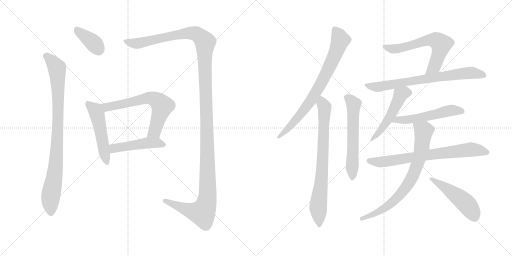
t = 0.00 s
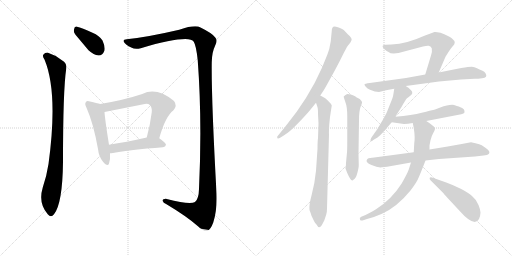
t = 2.57 s
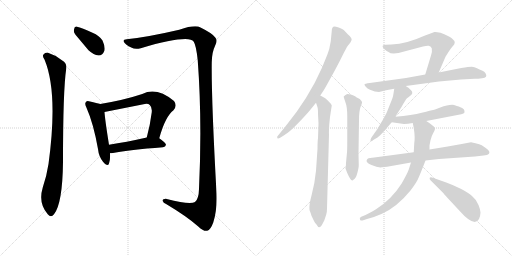
t = 5.14 s
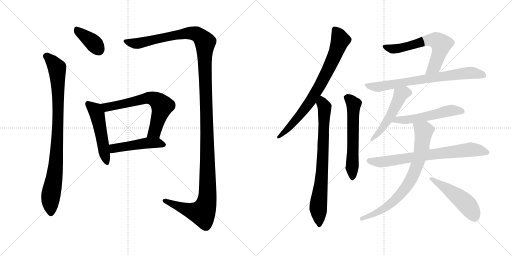
t = 7.70 s
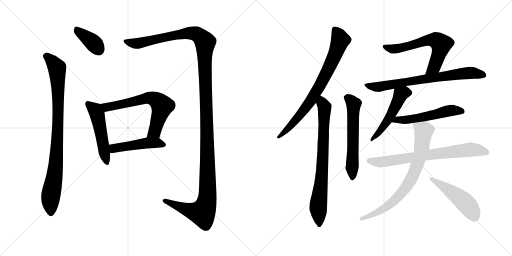
t = 10.27 s
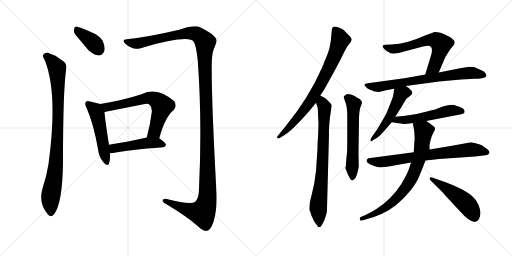
t = 12.84 s

The animated SVG that drew these frames (rendered in a browser with its animation timeline set to each time). Animation: 16 CSS @keyframes rules; one cycle of 12.84 s.

<svg version="1.1" viewBox="0 0 2048 1024" xmlns="http://www.w3.org/2000/svg">
  <g stroke="lightgray" stroke-dasharray="1,1" stroke-width="1" transform="scale(4, 4)">
    <line x1="0" y1="0" x2="256" y2="256"></line>
    <line x1="256" y1="0" x2="0" y2="256"></line>
    <line x1="128" y1="0" x2="128" y2="256"></line>
    <line x1="0" y1="128" x2="256" y2="128"></line>
    <line x1="256" y1="0" x2="512" y2="256"></line>
    <line x1="512" y1="0" x2="256" y2="256"></line>
    <line x1="384" y1="0" x2="384" y2="256"></line>
    <line x1="256" y1="128" x2="512" y2="128"></line>
  </g>
<g transform="scale(1, -1) translate(0, -850)">
   <style type="text/css">
    @keyframes keyframes0 {
      from {
       stroke: black;
       stroke-dashoffset: 377;
       stroke-width: 128;
       }
       55% {
       animation-timing-function: step-end;
       stroke: black;
       stroke-dashoffset: 0;
       stroke-width: 128;
       }
       to {
       stroke: black;
       stroke-width: 1024;
       }
       }
       #make-me-a-hanzi-animation-0 {
         animation: keyframes0 0.556803s both;
         animation-delay: 0.000000s;
         animation-timing-function: linear;
       }
    @keyframes keyframes1 {
      from {
       stroke: black;
       stroke-dashoffset: 903;
       stroke-width: 128;
       }
       75% {
       animation-timing-function: step-end;
       stroke: black;
       stroke-dashoffset: 0;
       stroke-width: 128;
       }
       to {
       stroke: black;
       stroke-width: 1024;
       }
       }
       #make-me-a-hanzi-animation-1 {
         animation: keyframes1 0.984863s both;
         animation-delay: 0.556803s;
         animation-timing-function: linear;
       }
    @keyframes keyframes2 {
      from {
       stroke: black;
       stroke-dashoffset: 1434;
       stroke-width: 128;
       }
       82% {
       animation-timing-function: step-end;
       stroke: black;
       stroke-dashoffset: 0;
       stroke-width: 128;
       }
       to {
       stroke: black;
       stroke-width: 1024;
       }
       }
       #make-me-a-hanzi-animation-2 {
         animation: keyframes2 1.416992s both;
         animation-delay: 1.541666s;
         animation-timing-function: linear;
       }
    @keyframes keyframes3 {
      from {
       stroke: black;
       stroke-dashoffset: 505;
       stroke-width: 128;
       }
       62% {
       animation-timing-function: step-end;
       stroke: black;
       stroke-dashoffset: 0;
       stroke-width: 128;
       }
       to {
       stroke: black;
       stroke-width: 1024;
       }
       }
       #make-me-a-hanzi-animation-3 {
         animation: keyframes3 0.660970s both;
         animation-delay: 2.958658s;
         animation-timing-function: linear;
       }
    @keyframes keyframes4 {
      from {
       stroke: black;
       stroke-dashoffset: 650;
       stroke-width: 128;
       }
       68% {
       animation-timing-function: step-end;
       stroke: black;
       stroke-dashoffset: 0;
       stroke-width: 128;
       }
       to {
       stroke: black;
       stroke-width: 1024;
       }
       }
       #make-me-a-hanzi-animation-4 {
         animation: keyframes4 0.778971s both;
         animation-delay: 3.619628s;
         animation-timing-function: linear;
       }
    @keyframes keyframes5 {
      from {
       stroke: black;
       stroke-dashoffset: 475;
       stroke-width: 128;
       }
       61% {
       animation-timing-function: step-end;
       stroke: black;
       stroke-dashoffset: 0;
       stroke-width: 128;
       }
       to {
       stroke: black;
       stroke-width: 1024;
       }
       }
       #make-me-a-hanzi-animation-5 {
         animation: keyframes5 0.636556s both;
         animation-delay: 4.398599s;
         animation-timing-function: linear;
       }
    @keyframes keyframes6 {
      from {
       stroke: black;
       stroke-dashoffset: 769;
       stroke-width: 128;
       }
       71% {
       animation-timing-function: step-end;
       stroke: black;
       stroke-dashoffset: 0;
       stroke-width: 128;
       }
       to {
       stroke: black;
       stroke-width: 1024;
       }
       }
       #make-me-a-hanzi-animation-6 {
         animation: keyframes6 0.875814s both;
         animation-delay: 5.035155s;
         animation-timing-function: linear;
       }
    @keyframes keyframes7 {
      from {
       stroke: black;
       stroke-dashoffset: 766;
       stroke-width: 128;
       }
       71% {
       animation-timing-function: step-end;
       stroke: black;
       stroke-dashoffset: 0;
       stroke-width: 128;
       }
       to {
       stroke: black;
       stroke-width: 1024;
       }
       }
       #make-me-a-hanzi-animation-7 {
         animation: keyframes7 0.873372s both;
         animation-delay: 5.910969s;
         animation-timing-function: linear;
       }
    @keyframes keyframes8 {
      from {
       stroke: black;
       stroke-dashoffset: 596;
       stroke-width: 128;
       }
       66% {
       animation-timing-function: step-end;
       stroke: black;
       stroke-dashoffset: 0;
       stroke-width: 128;
       }
       to {
       stroke: black;
       stroke-width: 1024;
       }
       }
       #make-me-a-hanzi-animation-8 {
         animation: keyframes8 0.735026s both;
         animation-delay: 6.784341s;
         animation-timing-function: linear;
       }
    @keyframes keyframes9 {
      from {
       stroke: black;
       stroke-dashoffset: 626;
       stroke-width: 128;
       }
       67% {
       animation-timing-function: step-end;
       stroke: black;
       stroke-dashoffset: 0;
       stroke-width: 128;
       }
       to {
       stroke: black;
       stroke-width: 1024;
       }
       }
       #make-me-a-hanzi-animation-9 {
         animation: keyframes9 0.759440s both;
         animation-delay: 7.519367s;
         animation-timing-function: linear;
       }
    @keyframes keyframes10 {
      from {
       stroke: black;
       stroke-dashoffset: 732;
       stroke-width: 128;
       }
       70% {
       animation-timing-function: step-end;
       stroke: black;
       stroke-dashoffset: 0;
       stroke-width: 128;
       }
       to {
       stroke: black;
       stroke-width: 1024;
       }
       }
       #make-me-a-hanzi-animation-10 {
         animation: keyframes10 0.845703s both;
         animation-delay: 8.278807s;
         animation-timing-function: linear;
       }
    @keyframes keyframes11 {
      from {
       stroke: black;
       stroke-dashoffset: 508;
       stroke-width: 128;
       }
       62% {
       animation-timing-function: step-end;
       stroke: black;
       stroke-dashoffset: 0;
       stroke-width: 128;
       }
       to {
       stroke: black;
       stroke-width: 1024;
       }
       }
       #make-me-a-hanzi-animation-11 {
         animation: keyframes11 0.663411s both;
         animation-delay: 9.124510s;
         animation-timing-function: linear;
       }
    @keyframes keyframes12 {
      from {
       stroke: black;
       stroke-dashoffset: 535;
       stroke-width: 128;
       }
       64% {
       animation-timing-function: step-end;
       stroke: black;
       stroke-dashoffset: 0;
       stroke-width: 128;
       }
       to {
       stroke: black;
       stroke-width: 1024;
       }
       }
       #make-me-a-hanzi-animation-12 {
         animation: keyframes12 0.685384s both;
         animation-delay: 9.787921s;
         animation-timing-function: linear;
       }
    @keyframes keyframes13 {
      from {
       stroke: black;
       stroke-dashoffset: 731;
       stroke-width: 128;
       }
       70% {
       animation-timing-function: step-end;
       stroke: black;
       stroke-dashoffset: 0;
       stroke-width: 128;
       }
       to {
       stroke: black;
       stroke-width: 1024;
       }
       }
       #make-me-a-hanzi-animation-13 {
         animation: keyframes13 0.844889s both;
         animation-delay: 10.473305s;
         animation-timing-function: linear;
       }
    @keyframes keyframes14 {
      from {
       stroke: black;
       stroke-dashoffset: 762;
       stroke-width: 128;
       }
       71% {
       animation-timing-function: step-end;
       stroke: black;
       stroke-dashoffset: 0;
       stroke-width: 128;
       }
       to {
       stroke: black;
       stroke-width: 1024;
       }
       }
       #make-me-a-hanzi-animation-14 {
         animation: keyframes14 0.870117s both;
         animation-delay: 11.318194s;
         animation-timing-function: linear;
       }
    @keyframes keyframes15 {
      from {
       stroke: black;
       stroke-dashoffset: 492;
       stroke-width: 128;
       }
       62% {
       animation-timing-function: step-end;
       stroke: black;
       stroke-dashoffset: 0;
       stroke-width: 128;
       }
       to {
       stroke: black;
       stroke-width: 1024;
       }
       }
       #make-me-a-hanzi-animation-15 {
         animation: keyframes15 0.650391s both;
         animation-delay: 12.188311s;
         animation-timing-function: linear;
       }
</style>
<path d="M 302.0 711.5 L 354.0 649.5 Q 375.0 630.5 394.0 628.5 Q 410.0 627.5 418.0 648.5 Q 421.0 664.5 410.0 688.5 Q 398.0 707.5 370.0 719.5 Q 327.0 740.5 308.0 743.5 Q 298.0 746.5 296.0 732.5 Q 293.0 722.5 302.0 711.5 Z" fill="lightgray"></path> 
<path d="M 178.0 612.5 Q 233.0 480.5 194.0 194.5 Q 187.0 148.5 171.0 100.5 Q 152.0 37.5 191.0 -6.5 Q 204.0 -22.5 216.0 -6.5 Q 250.0 35.5 252.0 202.5 Q 252.0 490.5 265.0 576.5 Q 268.0 597.5 249.0 608.5 Q 222.0 630.5 192.0 639.5 Q 180.0 640.5 173.0 631.5 Q 169.0 624.5 178.0 612.5 Z" fill="lightgray"></path> 
<path d="M 507.0 693.5 Q 491.0 693.5 495.0 683.5 Q 502.0 670.5 525.0 660.5 Q 540.0 651.5 563.0 657.5 Q 755.0 712.5 775.0 683.5 Q 785.0 667.5 791.0 608.5 Q 809.0 367.5 796.0 94.5 Q 795.0 54.5 780.0 42.5 Q 761.0 29.5 667.0 54.5 Q 649.0 55.5 651.0 46.5 Q 652.0 39.5 666.0 33.5 Q 748.0 -15.5 793.0 -55.5 Q 815.0 -76.5 829.0 -72.5 Q 842.0 -69.5 853.0 -39.5 Q 869.0 8.5 866.0 77.5 Q 845.0 459.5 847.0 602.5 Q 848.0 642.5 860.0 666.5 Q 872.0 688.5 861.0 700.5 Q 851.0 716.5 802.0 740.5 Q 780.0 752.5 717.0 731.5 Q 588.0 701.5 507.0 693.5 Z" fill="lightgray"></path> 
<path d="M 401.0 434.5 Q 388.0 438.5 360.0 444.5 Q 347.0 448.5 344.0 442.5 Q 337.0 436.5 346.0 419.5 Q 374.0 356.5 392.0 254.5 Q 395.0 224.5 412.0 203.5 Q 431.0 181.5 436.0 196.5 Q 442.0 212.5 440.0 237.5 L 436.0 271.5 Q 420.0 371.5 418.0 402.5 C 416.0 430.5 416.0 430.5 401.0 434.5 Z" fill="lightgray"></path> 
<path d="M 637.0 297.5 Q 661.0 384.5 694.0 409.5 Q 710.0 428.5 696.0 446.5 Q 627.0 503.5 569.0 474.5 Q 497.0 450.5 401.0 434.5 C 371.0 429.5 389.0 396.5 418.0 402.5 L 574.0 433.5 Q 592.0 437.5 599.0 430.5 Q 609.0 421.5 607.0 401.5 Q 600.0 346.5 587.0 300.5 C 579.0 271.5 629.0 268.5 637.0 297.5 Z" fill="lightgray"></path> 
<path d="M 440.0 237.5 Q 444.0 237.5 452.0 238.5 Q 516.0 251.5 652.0 261.5 Q 662.0 262.5 664.0 271.5 Q 664.0 278.5 637.0 297.5 C 622.0 308.5 616.0 307.5 587.0 300.5 Q 503.0 281.5 436.0 271.5 C 406.0 266.5 410.0 235.5 440.0 237.5 Z" fill="lightgray"></path> 
<path d="M 1281.0 468.0 L 1293.0 486.0 Q 1295.0 488.0 1317.0 528.0 Q 1339.0 567.0 1358.0 604.0 L 1375.0 638.0 Q 1376.0 641.0 1381.0 649.0 L 1386.0 659.0 Q 1391.0 667.0 1397.0 674.0 Q 1403.0 681.0 1406.0 689.0 Q 1410.0 696.0 1392.0 712.0 L 1375.0 730.0 Q 1368.0 735.0 1355.0 740.0 Q 1342.0 744.0 1338.0 744.0 Q 1327.0 744.0 1327.0 726.0 L 1323.0 685.0 L 1317.0 654.0 L 1313.0 642.0 Q 1310.0 632.0 1287.0 577.0 Q 1235.0 458.0 1140.0 342.0 L 1109.0 304.0 Q 1108.0 299.0 1110.0 297.0 Q 1113.0 295.0 1119.0 298.0 L 1135.0 308.0 Q 1160.0 323.0 1193.0 358.0 Q 1227.0 393.0 1243.0 413.0 L 1264.0 439.0 L 1281.0 468.0 Z" fill="lightgray"></path> 
<path d="M 1274.0 356.0 L 1272.0 297.0 Q 1270.0 285.0 1270.0 255.0 L 1264.0 167.0 Q 1259.0 116.0 1247.0 72.0 Q 1235.0 27.0 1238.0 10.0 Q 1244.0 -5.0 1246.0 -13.0 L 1256.0 -34.0 Q 1259.0 -41.0 1266.0 -48.0 Q 1276.0 -68.0 1287.0 -51.0 L 1297.0 -32.0 L 1305.0 -8.0 Q 1308.0 2.0 1308.0 16.0 L 1316.0 313.0 Q 1315.0 316.0 1317.0 352.0 L 1320.0 382.0 L 1327.0 428.0 Q 1327.0 432.0 1316.0 443.0 Q 1305.0 454.0 1301.0 457.0 Q 1297.0 460.0 1281.0 468.0 C 1254.0 482.0 1255.0 467.0 1264.0 439.0 L 1270.0 421.0 Q 1272.0 415.0 1272.0 394.0 L 1274.0 356.0 Z" fill="lightgray"></path> 
<path d="M 1388.0 241.0 L 1384.0 198.0 Q 1384.0 184.0 1382.0 180.0 L 1382.0 176.0 L 1389.0 158.0 Q 1402.0 128.0 1409.0 128.0 Q 1411.0 128.0 1415.0 132.0 Q 1423.0 135.0 1429.0 157.0 Q 1435.0 179.0 1435.0 189.0 L 1434.0 234.0 L 1436.0 370.0 Q 1436.0 405.0 1442.0 422.0 Q 1449.0 438.0 1448.0 442.0 Q 1448.0 445.0 1439.0 454.0 L 1429.0 459.0 Q 1425.0 461.0 1422.0 464.0 Q 1394.0 476.0 1387.0 473.0 Q 1380.0 470.0 1375.0 464.0 Q 1374.0 463.0 1381.0 443.0 Q 1389.0 423.0 1389.0 386.0 L 1389.0 286.0 Q 1389.0 249.0 1388.0 241.0 Z" fill="lightgray"></path> 
<path d="M 1755.0 560.0 L 1782.0 623.0 L 1792.0 639.0 Q 1801.0 654.0 1810.0 664.0 Q 1819.0 673.0 1819.0 680.0 Q 1819.0 687.0 1807.0 697.0 Q 1795.0 707.0 1762.0 719.0 Q 1744.0 723.0 1738.0 722.0 L 1695.0 706.0 Q 1628.0 675.0 1566.0 672.0 L 1541.0 671.0 Q 1521.0 670.0 1538.0 653.0 Q 1547.0 645.0 1554.0 642.0 Q 1560.0 636.0 1575.0 636.0 L 1594.0 638.0 L 1692.0 664.0 Q 1708.0 668.0 1715.0 667.0 Q 1735.0 664.0 1724.0 628.0 L 1701.0 552.0 C 1692.0 523.0 1743.0 532.0 1755.0 560.0 Z" fill="lightgray"></path> 
<path d="M 1623.0 506.0 L 1756.0 524.0 L 1844.0 532.0 L 1898.0 535.0 Q 1913.0 535.0 1928.0 537.0 Q 1953.0 540.0 1942.0 557.0 Q 1939.0 564.0 1928.0 568.0 Q 1918.0 572.0 1908.0 577.0 Q 1898.0 582.0 1887.0 583.0 Q 1876.0 583.0 1845.0 578.0 L 1755.0 560.0 L 1701.0 552.0 L 1624.0 538.0 L 1479.0 518.0 Q 1459.0 515.0 1458.0 513.0 Q 1457.0 510.0 1463.0 503.0 Q 1469.0 495.0 1480.0 491.0 L 1499.0 484.0 L 1516.0 482.0 L 1544.0 489.0 L 1577.0 495.0 L 1623.0 506.0 Z" fill="lightgray"></path> 
<path d="M 1581.0 383.0 L 1606.0 422.0 Q 1622.0 451.0 1628.0 457.0 Q 1635.0 463.0 1641.0 467.0 Q 1655.0 477.0 1645.0 488.0 Q 1636.0 499.0 1623.0 506.0 C 1597.0 522.0 1582.0 525.0 1577.0 495.0 L 1573.0 470.0 Q 1572.0 462.0 1563.0 440.0 L 1549.0 405.0 Q 1544.0 391.0 1522.0 355.0 Q 1509.0 331.0 1495.0 313.0 Q 1481.0 295.0 1482.0 288.0 Q 1484.0 281.0 1493.0 290.0 L 1510.0 300.0 Q 1519.0 306.0 1534.0 323.0 L 1567.0 361.0 L 1581.0 383.0 Z" fill="lightgray"></path> 
<path d="M 1705.0 366.0 L 1845.0 393.0 Q 1856.0 396.0 1858.0 400.0 Q 1859.0 408.0 1855.0 413.0 Q 1852.0 418.0 1835.0 424.0 Q 1818.0 429.0 1817.0 430.0 Q 1796.0 433.0 1761.0 420.0 L 1748.0 415.0 Q 1740.0 411.0 1733.0 410.0 Q 1726.0 409.0 1687.0 399.0 Q 1649.0 389.0 1581.0 383.0 C 1551.0 380.0 1537.0 365.0 1567.0 361.0 L 1616.0 354.0 Q 1630.0 354.0 1651.0 358.0 L 1705.0 366.0 Z" fill="lightgray"></path> 
<path d="M 1791.0 264.0 L 1718.0 252.0 L 1655.0 241.0 L 1497.0 220.0 Q 1477.0 218.0 1474.0 217.0 Q 1471.0 216.0 1468.0 212.0 Q 1460.0 201.0 1486.0 190.0 Q 1513.0 178.0 1528.0 181.0 L 1548.0 183.0 L 1644.0 200.0 L 1702.0 208.0 L 1756.0 214.0 L 1900.0 224.0 L 1934.0 228.0 Q 1951.0 230.0 1955.0 234.0 Q 1964.0 244.0 1943.0 258.0 L 1927.0 269.0 Q 1919.0 273.0 1902.0 277.0 L 1884.0 281.0 Q 1843.0 273.0 1791.0 264.0 Z" fill="lightgray"></path> 
<path d="M 1718.0 252.0 L 1718.0 266.0 Q 1718.0 269.0 1722.0 289.0 Q 1727.0 308.0 1733.0 318.0 Q 1739.0 328.0 1740.0 334.0 Q 1742.0 340.0 1730.0 348.0 Q 1717.0 360.0 1705.0 366.0 C 1680.0 382.0 1645.0 387.0 1651.0 358.0 L 1655.0 338.0 Q 1661.0 300.0 1657.0 277.0 L 1655.0 241.0 L 1644.0 200.0 L 1635.0 172.0 Q 1630.0 157.0 1606.0 115.0 Q 1566.0 52.0 1504.0 13.0 Q 1476.0 -4.0 1462.0 -10.0 L 1445.0 -17.0 Q 1436.0 -21.0 1440.0 -28.0 Q 1439.0 -35.0 1456.0 -30.0 L 1468.0 -26.0 Q 1502.0 -17.0 1528.0 -5.0 Q 1588.0 22.0 1642.0 88.0 Q 1668.0 122.0 1676.0 143.0 Q 1685.0 164.0 1702.0 208.0 L 1718.0 252.0 Z" fill="lightgray"></path> 
<path d="M 1722.0 129.0 L 1774.0 77.0 Q 1777.0 72.0 1798.0 50.0 L 1837.0 8.0 Q 1898.0 -61.0 1916.0 -26.0 Q 1922.0 -11.0 1922.0 0.0 Q 1922.0 10.0 1914.0 30.0 Q 1907.0 50.0 1890.0 64.0 Q 1877.0 77.0 1845.0 94.0 Q 1813.0 110.0 1785.0 120.0 L 1734.0 138.0 Q 1721.0 144.0 1719.0 139.0 Q 1717.0 134.0 1722.0 129.0 Z" fill="lightgray"></path> 
      <clipPath id="make-me-a-hanzi-clip-0">
      <path d="M 302.0 711.5 L 354.0 649.5 Q 375.0 630.5 394.0 628.5 Q 410.0 627.5 418.0 648.5 Q 421.0 664.5 410.0 688.5 Q 398.0 707.5 370.0 719.5 Q 327.0 740.5 308.0 743.5 Q 298.0 746.5 296.0 732.5 Q 293.0 722.5 302.0 711.5 Z" fill="lightgray"></path>
      </clipPath>
      <path clip-path="url(#make-me-a-hanzi-clip-0)" d="M 305.0 734.5 L 370.0 682.5 L 394.0 653.5 " fill="none" id="make-me-a-hanzi-animation-0" stroke-dasharray="249 498" stroke-linecap="round"></path>

      <clipPath id="make-me-a-hanzi-clip-1">
      <path d="M 178.0 612.5 Q 233.0 480.5 194.0 194.5 Q 187.0 148.5 171.0 100.5 Q 152.0 37.5 191.0 -6.5 Q 204.0 -22.5 216.0 -6.5 Q 250.0 35.5 252.0 202.5 Q 252.0 490.5 265.0 576.5 Q 268.0 597.5 249.0 608.5 Q 222.0 630.5 192.0 639.5 Q 180.0 640.5 173.0 631.5 Q 169.0 624.5 178.0 612.5 Z" fill="lightgray"></path>
      </clipPath>
      <path clip-path="url(#make-me-a-hanzi-clip-1)" d="M 184.0 626.5 L 193.0 622.5 L 228.0 577.5 L 231.0 528.5 L 233.0 381.5 L 226.0 214.5 L 202.0 59.5 L 204.0 -0.5 " fill="none" id="make-me-a-hanzi-animation-1" stroke-dasharray="775 1550" stroke-linecap="round"></path>

      <clipPath id="make-me-a-hanzi-clip-2">
      <path d="M 507.0 693.5 Q 491.0 693.5 495.0 683.5 Q 502.0 670.5 525.0 660.5 Q 540.0 651.5 563.0 657.5 Q 755.0 712.5 775.0 683.5 Q 785.0 667.5 791.0 608.5 Q 809.0 367.5 796.0 94.5 Q 795.0 54.5 780.0 42.5 Q 761.0 29.5 667.0 54.5 Q 649.0 55.5 651.0 46.5 Q 652.0 39.5 666.0 33.5 Q 748.0 -15.5 793.0 -55.5 Q 815.0 -76.5 829.0 -72.5 Q 842.0 -69.5 853.0 -39.5 Q 869.0 8.5 866.0 77.5 Q 845.0 459.5 847.0 602.5 Q 848.0 642.5 860.0 666.5 Q 872.0 688.5 861.0 700.5 Q 851.0 716.5 802.0 740.5 Q 780.0 752.5 717.0 731.5 Q 588.0 701.5 507.0 693.5 Z" fill="lightgray"></path>
      </clipPath>
      <path clip-path="url(#make-me-a-hanzi-clip-2)" d="M 505.0 684.5 L 538.0 676.5 L 571.0 678.5 L 676.0 705.5 L 769.0 717.5 L 797.0 708.5 L 821.0 677.5 L 818.0 622.5 L 831.0 175.5 L 826.0 38.5 L 809.0 -0.5 L 761.0 7.5 L 659.0 46.5 " fill="none" id="make-me-a-hanzi-animation-2" stroke-dasharray="1306 2612" stroke-linecap="round"></path>

      <clipPath id="make-me-a-hanzi-clip-3">
      <path d="M 401.0 434.5 Q 388.0 438.5 360.0 444.5 Q 347.0 448.5 344.0 442.5 Q 337.0 436.5 346.0 419.5 Q 374.0 356.5 392.0 254.5 Q 395.0 224.5 412.0 203.5 Q 431.0 181.5 436.0 196.5 Q 442.0 212.5 440.0 237.5 L 436.0 271.5 Q 420.0 371.5 418.0 402.5 C 416.0 430.5 416.0 430.5 401.0 434.5 Z" fill="lightgray"></path>
      </clipPath>
      <path clip-path="url(#make-me-a-hanzi-clip-3)" d="M 353.0 434.5 L 378.0 413.5 L 388.0 394.5 L 425.0 203.5 " fill="none" id="make-me-a-hanzi-animation-3" stroke-dasharray="377 754" stroke-linecap="round"></path>

      <clipPath id="make-me-a-hanzi-clip-4">
      <path d="M 637.0 297.5 Q 661.0 384.5 694.0 409.5 Q 710.0 428.5 696.0 446.5 Q 627.0 503.5 569.0 474.5 Q 497.0 450.5 401.0 434.5 C 371.0 429.5 389.0 396.5 418.0 402.5 L 574.0 433.5 Q 592.0 437.5 599.0 430.5 Q 609.0 421.5 607.0 401.5 Q 600.0 346.5 587.0 300.5 C 579.0 271.5 629.0 268.5 637.0 297.5 Z" fill="lightgray"></path>
      </clipPath>
      <path clip-path="url(#make-me-a-hanzi-clip-4)" d="M 410.0 432.5 L 420.0 424.5 L 438.0 422.5 L 584.0 457.5 L 623.0 451.5 L 649.0 425.5 L 619.0 323.5 L 594.0 305.5 " fill="none" id="make-me-a-hanzi-animation-4" stroke-dasharray="522 1044" stroke-linecap="round"></path>

      <clipPath id="make-me-a-hanzi-clip-5">
      <path d="M 440.0 237.5 Q 444.0 237.5 452.0 238.5 Q 516.0 251.5 652.0 261.5 Q 662.0 262.5 664.0 271.5 Q 664.0 278.5 637.0 297.5 C 622.0 308.5 616.0 307.5 587.0 300.5 Q 503.0 281.5 436.0 271.5 C 406.0 266.5 410.0 235.5 440.0 237.5 Z" fill="lightgray"></path>
      </clipPath>
      <path clip-path="url(#make-me-a-hanzi-clip-5)" d="M 446.0 243.5 L 459.0 258.5 L 592.0 278.5 L 630.0 279.5 L 655.0 270.5 " fill="none" id="make-me-a-hanzi-animation-5" stroke-dasharray="347 694" stroke-linecap="round"></path>

      <clipPath id="make-me-a-hanzi-clip-6">
      <path d="M 1281.0 468.0 L 1293.0 486.0 Q 1295.0 488.0 1317.0 528.0 Q 1339.0 567.0 1358.0 604.0 L 1375.0 638.0 Q 1376.0 641.0 1381.0 649.0 L 1386.0 659.0 Q 1391.0 667.0 1397.0 674.0 Q 1403.0 681.0 1406.0 689.0 Q 1410.0 696.0 1392.0 712.0 L 1375.0 730.0 Q 1368.0 735.0 1355.0 740.0 Q 1342.0 744.0 1338.0 744.0 Q 1327.0 744.0 1327.0 726.0 L 1323.0 685.0 L 1317.0 654.0 L 1313.0 642.0 Q 1310.0 632.0 1287.0 577.0 Q 1235.0 458.0 1140.0 342.0 L 1109.0 304.0 Q 1108.0 299.0 1110.0 297.0 Q 1113.0 295.0 1119.0 298.0 L 1135.0 308.0 Q 1160.0 323.0 1193.0 358.0 Q 1227.0 393.0 1243.0 413.0 L 1264.0 439.0 L 1281.0 468.0 Z" fill="lightgray"></path>
      </clipPath>
      <path clip-path="url(#make-me-a-hanzi-clip-6)" d="M 1339.0 732.0 L 1356.0 707.0 L 1359.0 683.0 L 1292.0 530.0 L 1224.0 421.0 L 1165.0 349.0 L 1114.0 301.0 " fill="none" id="make-me-a-hanzi-animation-6" stroke-dasharray="641 1282" stroke-linecap="round"></path>

      <clipPath id="make-me-a-hanzi-clip-7">
      <path d="M 1274.0 356.0 L 1272.0 297.0 Q 1270.0 285.0 1270.0 255.0 L 1264.0 167.0 Q 1259.0 116.0 1247.0 72.0 Q 1235.0 27.0 1238.0 10.0 Q 1244.0 -5.0 1246.0 -13.0 L 1256.0 -34.0 Q 1259.0 -41.0 1266.0 -48.0 Q 1276.0 -68.0 1287.0 -51.0 L 1297.0 -32.0 L 1305.0 -8.0 Q 1308.0 2.0 1308.0 16.0 L 1316.0 313.0 Q 1315.0 316.0 1317.0 352.0 L 1320.0 382.0 L 1327.0 428.0 Q 1327.0 432.0 1316.0 443.0 Q 1305.0 454.0 1301.0 457.0 Q 1297.0 460.0 1281.0 468.0 C 1254.0 482.0 1255.0 467.0 1264.0 439.0 L 1270.0 421.0 Q 1272.0 415.0 1272.0 394.0 L 1274.0 356.0 Z" fill="lightgray"></path>
      </clipPath>
      <path clip-path="url(#make-me-a-hanzi-clip-7)" d="M 1285.0 459.0 L 1298.0 409.0 L 1289.0 165.0 L 1273.0 24.0 L 1277.0 -48.0 " fill="none" id="make-me-a-hanzi-animation-7" stroke-dasharray="638 1276" stroke-linecap="round"></path>

      <clipPath id="make-me-a-hanzi-clip-8">
      <path d="M 1388.0 241.0 L 1384.0 198.0 Q 1384.0 184.0 1382.0 180.0 L 1382.0 176.0 L 1389.0 158.0 Q 1402.0 128.0 1409.0 128.0 Q 1411.0 128.0 1415.0 132.0 Q 1423.0 135.0 1429.0 157.0 Q 1435.0 179.0 1435.0 189.0 L 1434.0 234.0 L 1436.0 370.0 Q 1436.0 405.0 1442.0 422.0 Q 1449.0 438.0 1448.0 442.0 Q 1448.0 445.0 1439.0 454.0 L 1429.0 459.0 Q 1425.0 461.0 1422.0 464.0 Q 1394.0 476.0 1387.0 473.0 Q 1380.0 470.0 1375.0 464.0 Q 1374.0 463.0 1381.0 443.0 Q 1389.0 423.0 1389.0 386.0 L 1389.0 286.0 Q 1389.0 249.0 1388.0 241.0 Z" fill="lightgray"></path>
      </clipPath>
      <path clip-path="url(#make-me-a-hanzi-clip-8)" d="M 1385.0 463.0 L 1414.0 431.0 L 1409.0 134.0 " fill="none" id="make-me-a-hanzi-animation-8" stroke-dasharray="468 936" stroke-linecap="round"></path>

      <clipPath id="make-me-a-hanzi-clip-9">
      <path d="M 1755.0 560.0 L 1782.0 623.0 L 1792.0 639.0 Q 1801.0 654.0 1810.0 664.0 Q 1819.0 673.0 1819.0 680.0 Q 1819.0 687.0 1807.0 697.0 Q 1795.0 707.0 1762.0 719.0 Q 1744.0 723.0 1738.0 722.0 L 1695.0 706.0 Q 1628.0 675.0 1566.0 672.0 L 1541.0 671.0 Q 1521.0 670.0 1538.0 653.0 Q 1547.0 645.0 1554.0 642.0 Q 1560.0 636.0 1575.0 636.0 L 1594.0 638.0 L 1692.0 664.0 Q 1708.0 668.0 1715.0 667.0 Q 1735.0 664.0 1724.0 628.0 L 1701.0 552.0 C 1692.0 523.0 1743.0 532.0 1755.0 560.0 Z" fill="lightgray"></path>
      </clipPath>
      <path clip-path="url(#make-me-a-hanzi-clip-9)" d="M 1539.0 662.0 L 1566.0 655.0 L 1597.0 656.0 L 1710.0 689.0 L 1748.0 687.0 L 1765.0 673.0 L 1758.0 643.0 L 1740.0 589.0 L 1707.0 558.0 " fill="none" id="make-me-a-hanzi-animation-9" stroke-dasharray="498 996" stroke-linecap="round"></path>

      <clipPath id="make-me-a-hanzi-clip-10">
      <path d="M 1623.0 506.0 L 1756.0 524.0 L 1844.0 532.0 L 1898.0 535.0 Q 1913.0 535.0 1928.0 537.0 Q 1953.0 540.0 1942.0 557.0 Q 1939.0 564.0 1928.0 568.0 Q 1918.0 572.0 1908.0 577.0 Q 1898.0 582.0 1887.0 583.0 Q 1876.0 583.0 1845.0 578.0 L 1755.0 560.0 L 1701.0 552.0 L 1624.0 538.0 L 1479.0 518.0 Q 1459.0 515.0 1458.0 513.0 Q 1457.0 510.0 1463.0 503.0 Q 1469.0 495.0 1480.0 491.0 L 1499.0 484.0 L 1516.0 482.0 L 1544.0 489.0 L 1577.0 495.0 L 1623.0 506.0 Z" fill="lightgray"></path>
      </clipPath>
      <path clip-path="url(#make-me-a-hanzi-clip-10)" d="M 1463.0 509.0 L 1514.0 502.0 L 1858.0 557.0 L 1895.0 558.0 L 1933.0 549.0 " fill="none" id="make-me-a-hanzi-animation-10" stroke-dasharray="604 1208" stroke-linecap="round"></path>

      <clipPath id="make-me-a-hanzi-clip-11">
      <path d="M 1581.0 383.0 L 1606.0 422.0 Q 1622.0 451.0 1628.0 457.0 Q 1635.0 463.0 1641.0 467.0 Q 1655.0 477.0 1645.0 488.0 Q 1636.0 499.0 1623.0 506.0 C 1597.0 522.0 1582.0 525.0 1577.0 495.0 L 1573.0 470.0 Q 1572.0 462.0 1563.0 440.0 L 1549.0 405.0 Q 1544.0 391.0 1522.0 355.0 Q 1509.0 331.0 1495.0 313.0 Q 1481.0 295.0 1482.0 288.0 Q 1484.0 281.0 1493.0 290.0 L 1510.0 300.0 Q 1519.0 306.0 1534.0 323.0 L 1567.0 361.0 L 1581.0 383.0 Z" fill="lightgray"></path>
      </clipPath>
      <path clip-path="url(#make-me-a-hanzi-clip-11)" d="M 1637.0 479.0 L 1616.0 479.0 L 1602.0 471.0 L 1556.0 376.0 L 1521.0 326.0 L 1487.0 292.0 " fill="none" id="make-me-a-hanzi-animation-11" stroke-dasharray="380 760" stroke-linecap="round"></path>

      <clipPath id="make-me-a-hanzi-clip-12">
      <path d="M 1705.0 366.0 L 1845.0 393.0 Q 1856.0 396.0 1858.0 400.0 Q 1859.0 408.0 1855.0 413.0 Q 1852.0 418.0 1835.0 424.0 Q 1818.0 429.0 1817.0 430.0 Q 1796.0 433.0 1761.0 420.0 L 1748.0 415.0 Q 1740.0 411.0 1733.0 410.0 Q 1726.0 409.0 1687.0 399.0 Q 1649.0 389.0 1581.0 383.0 C 1551.0 380.0 1537.0 365.0 1567.0 361.0 L 1616.0 354.0 Q 1630.0 354.0 1651.0 358.0 L 1705.0 366.0 Z" fill="lightgray"></path>
      </clipPath>
      <path clip-path="url(#make-me-a-hanzi-clip-12)" d="M 1574.0 364.0 L 1592.0 372.0 L 1620.0 370.0 L 1696.0 382.0 L 1810.0 409.0 L 1847.0 404.0 " fill="none" id="make-me-a-hanzi-animation-12" stroke-dasharray="407 814" stroke-linecap="round"></path>

      <clipPath id="make-me-a-hanzi-clip-13">
      <path d="M 1791.0 264.0 L 1718.0 252.0 L 1655.0 241.0 L 1497.0 220.0 Q 1477.0 218.0 1474.0 217.0 Q 1471.0 216.0 1468.0 212.0 Q 1460.0 201.0 1486.0 190.0 Q 1513.0 178.0 1528.0 181.0 L 1548.0 183.0 L 1644.0 200.0 L 1702.0 208.0 L 1756.0 214.0 L 1900.0 224.0 L 1934.0 228.0 Q 1951.0 230.0 1955.0 234.0 Q 1964.0 244.0 1943.0 258.0 L 1927.0 269.0 Q 1919.0 273.0 1902.0 277.0 L 1884.0 281.0 Q 1843.0 273.0 1791.0 264.0 Z" fill="lightgray"></path>
      </clipPath>
      <path clip-path="url(#make-me-a-hanzi-clip-13)" d="M 1477.0 207.0 L 1514.0 201.0 L 1551.0 205.0 L 1882.0 252.0 L 1947.0 241.0 " fill="none" id="make-me-a-hanzi-animation-13" stroke-dasharray="603 1206" stroke-linecap="round"></path>

      <clipPath id="make-me-a-hanzi-clip-14">
      <path d="M 1718.0 252.0 L 1718.0 266.0 Q 1718.0 269.0 1722.0 289.0 Q 1727.0 308.0 1733.0 318.0 Q 1739.0 328.0 1740.0 334.0 Q 1742.0 340.0 1730.0 348.0 Q 1717.0 360.0 1705.0 366.0 C 1680.0 382.0 1645.0 387.0 1651.0 358.0 L 1655.0 338.0 Q 1661.0 300.0 1657.0 277.0 L 1655.0 241.0 L 1644.0 200.0 L 1635.0 172.0 Q 1630.0 157.0 1606.0 115.0 Q 1566.0 52.0 1504.0 13.0 Q 1476.0 -4.0 1462.0 -10.0 L 1445.0 -17.0 Q 1436.0 -21.0 1440.0 -28.0 Q 1439.0 -35.0 1456.0 -30.0 L 1468.0 -26.0 Q 1502.0 -17.0 1528.0 -5.0 Q 1588.0 22.0 1642.0 88.0 Q 1668.0 122.0 1676.0 143.0 Q 1685.0 164.0 1702.0 208.0 L 1718.0 252.0 Z" fill="lightgray"></path>
      </clipPath>
      <path clip-path="url(#make-me-a-hanzi-clip-14)" d="M 1658.0 354.0 L 1695.0 326.0 L 1684.0 240.0 L 1660.0 167.0 L 1637.0 120.0 L 1590.0 61.0 L 1549.0 24.0 L 1489.0 -10.0 L 1448.0 -25.0 " fill="none" id="make-me-a-hanzi-animation-14" stroke-dasharray="634 1268" stroke-linecap="round"></path>

      <clipPath id="make-me-a-hanzi-clip-15">
      <path d="M 1722.0 129.0 L 1774.0 77.0 Q 1777.0 72.0 1798.0 50.0 L 1837.0 8.0 Q 1898.0 -61.0 1916.0 -26.0 Q 1922.0 -11.0 1922.0 0.0 Q 1922.0 10.0 1914.0 30.0 Q 1907.0 50.0 1890.0 64.0 Q 1877.0 77.0 1845.0 94.0 Q 1813.0 110.0 1785.0 120.0 L 1734.0 138.0 Q 1721.0 144.0 1719.0 139.0 Q 1717.0 134.0 1722.0 129.0 Z" fill="lightgray"></path>
      </clipPath>
      <path clip-path="url(#make-me-a-hanzi-clip-15)" d="M 1726.0 136.0 L 1861.0 39.0 L 1899.0 -19.0 " fill="none" id="make-me-a-hanzi-animation-15" stroke-dasharray="364 728" stroke-linecap="round"></path>

</g>
</svg>
